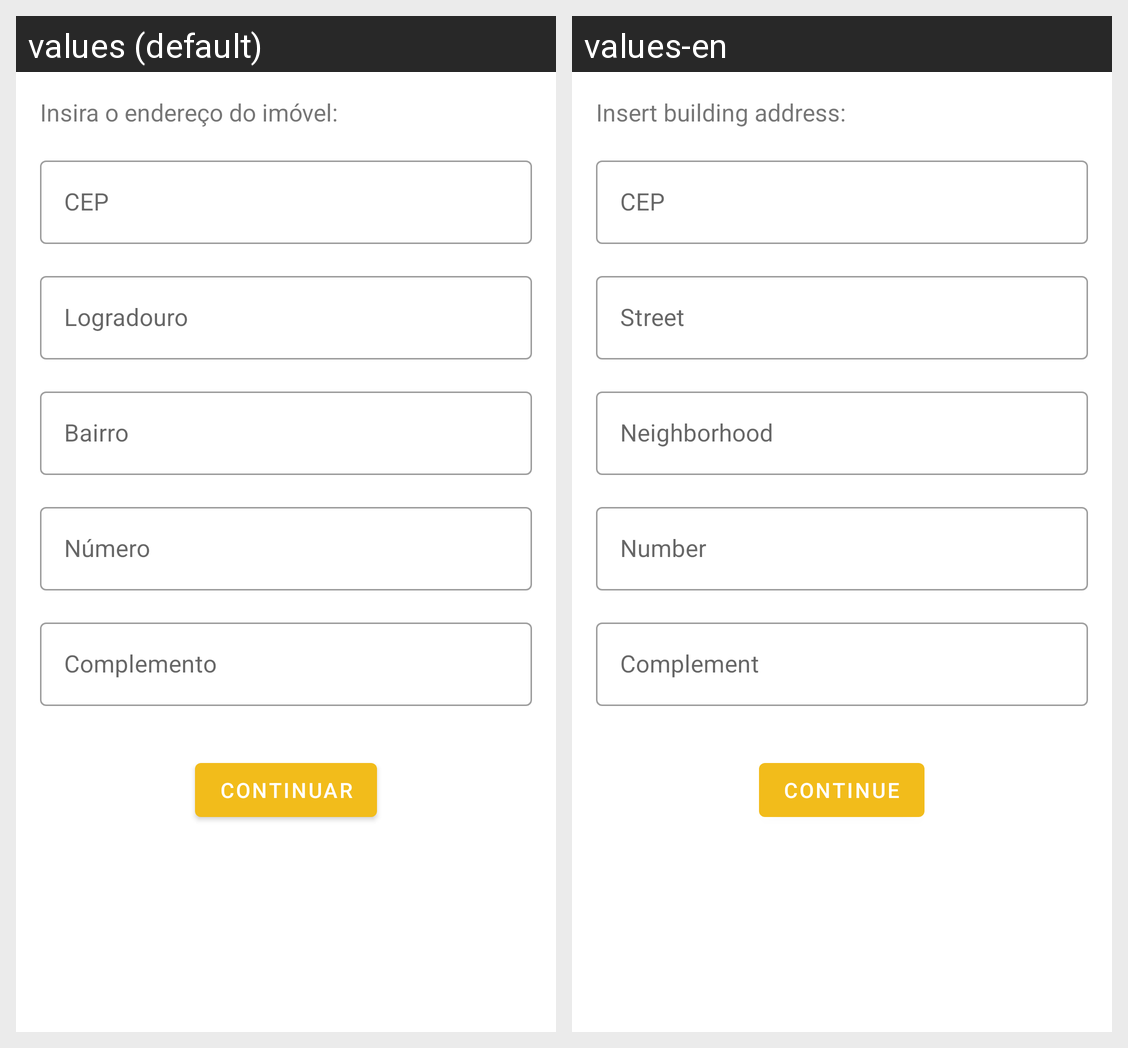

This grid shows one Android layout under two languages. Give, for every string resource on the screen, its name, the default text and each shown locale's text.
Android screen res/layout/fragment_forms_imovel.xml rendered under 2 locales, left to right: values (default), values-en. Device: Nexus 5 (rendered at 1080×1920; each locale shown at half size, 540×960, under a caption strip naming it); theme Theme.MeAjudaApe.
Strings drawn on this screen, with the default value and each locale's value (text and hints the layout hard-codes, and strings that could not be matched under every locale, appear in the picture but are not listed):

hint_Address
  values: Insira o endereço do imóvel:
  values-en: Insert building address:

hint_cep
  values: CEP
  values-en: CEP

hint_Logradouro
  values: Logradouro
  values-en: Street

hint_bairro
  values: Bairro
  values-en: Neighborhood

hint_numero
  values: Número
  values-en: Number

hint_complemento
  values: Complemento
  values-en: Complement

continuar
  values: CONTINUAR
  values-en: CONTINUE
